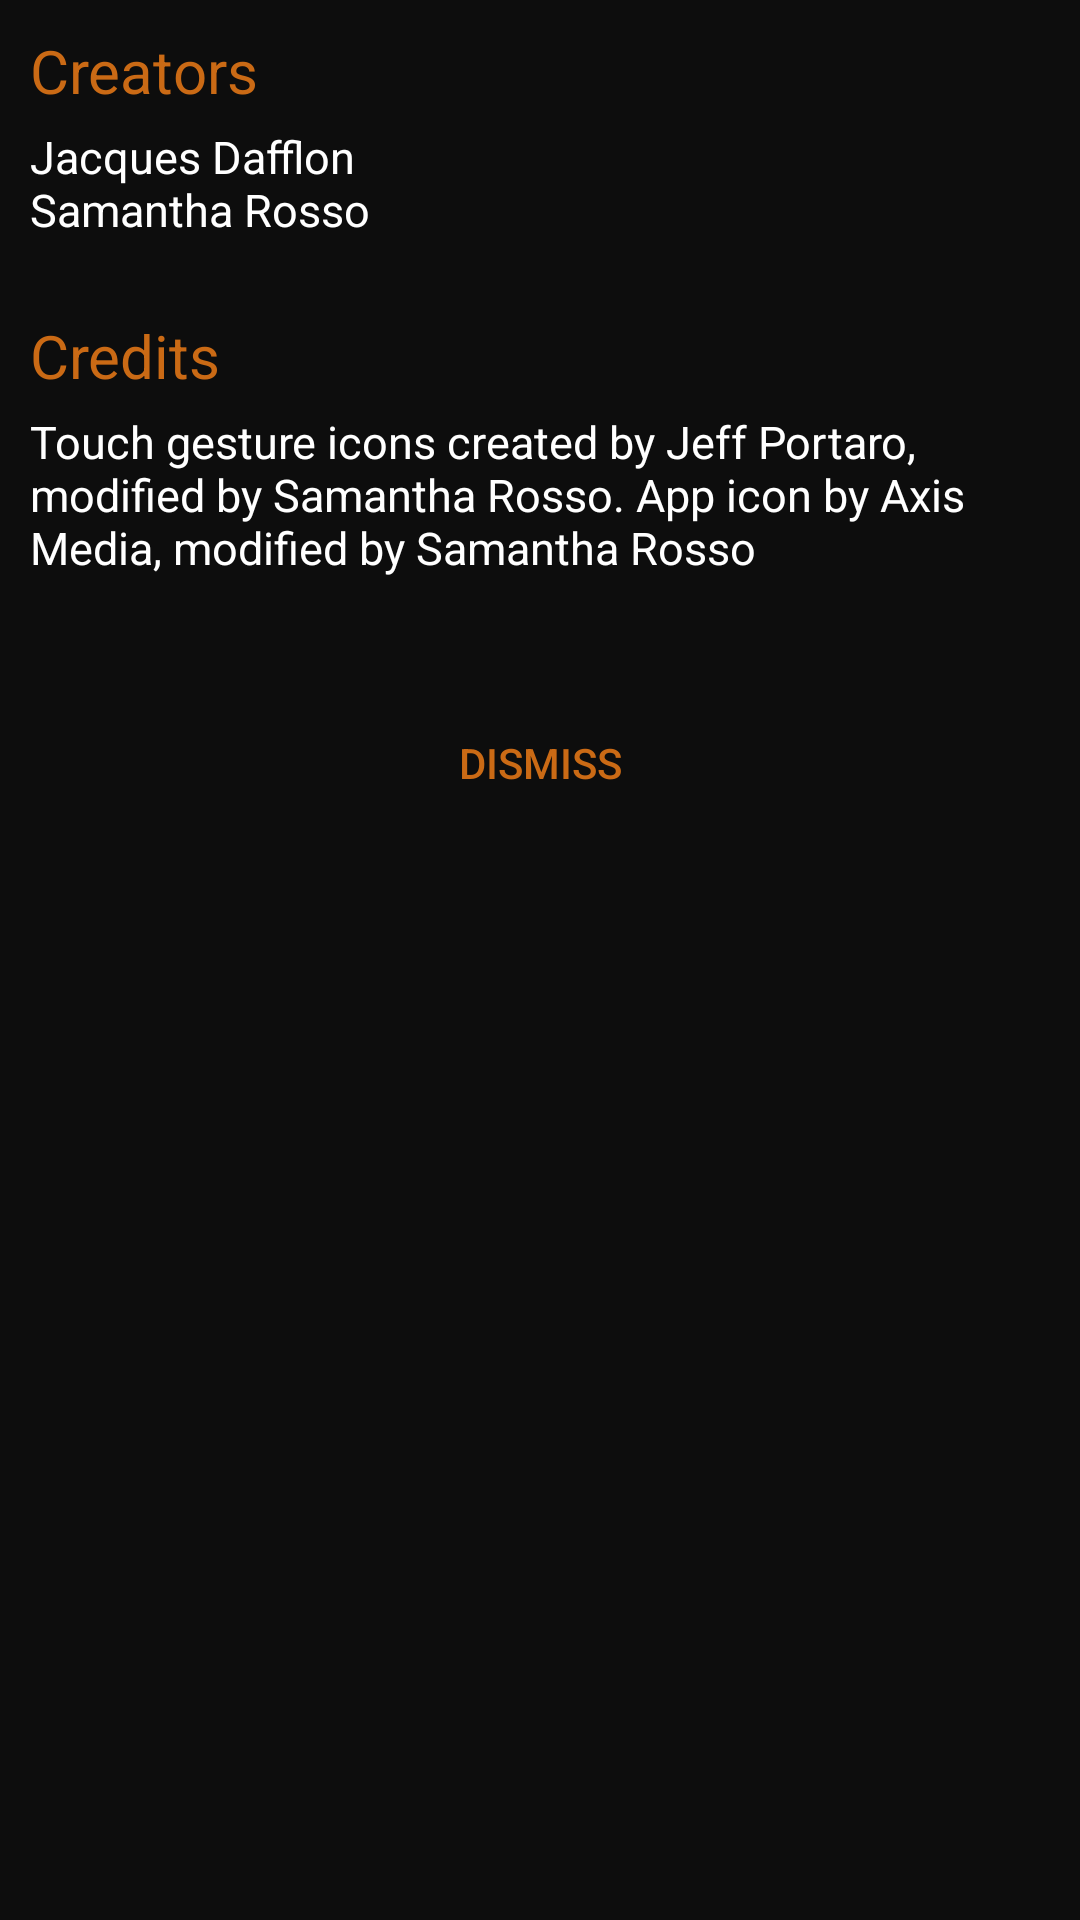

Reconstruct the res/layout file that produces this screen, plus the resources it refers to.
<!-- AndroidManifest.xml: application theme AppTheme -->
<!-- res/layout/about_dialog.xml -->
<?xml version="1.0" encoding="utf-8"?>
<LinearLayout xmlns:android="http://schemas.android.com/apk/res/android"
    android:layout_width="match_parent"
    android:layout_height="match_parent"
    android:padding="10dp"
    android:orientation="vertical"
    android:background="@color/dialog">

    <TextView
        android:id="@+id/title"
        android:layout_width="wrap_content"
        android:layout_height="wrap_content"
        android:text="@string/about_creators_title"
        android:textSize="20sp"
        android:textColor="@color/title_color"/>
    <TextView
        android:layout_width="wrap_content"
        android:layout_height="wrap_content"
        android:paddingTop="5dp"
        android:lines="2"
        android:text="@string/about_creators"
        android:textSize="15sp"
        android:textColor="@color/main_text"/>

    <TextView
        android:id="@+id/icons"
        android:paddingTop="25dp"
        android:layout_width="wrap_content"
        android:layout_height="wrap_content"
        android:text="@string/about_icons_title"
        android:textSize="20sp"
        android:textColor="@color/title_color"/>
    <TextView
        android:layout_width="wrap_content"
        android:layout_height="wrap_content"
        android:paddingTop="5dp"
        android:lines="4"
        android:gravity="left"
        android:text="@string/about_icons"
        android:textSize="15sp"
        android:paddingBottom="20dp"
        android:textColor="@color/main_text" />

    <Button
        android:id="@+id/dismiss"
        android:layout_width="match_parent"
        android:layout_height="wrap_content"
        android:text="@string/dismiss"
        style="?android:attr/borderlessButtonStyle"
        android:textColor="@color/title_color"/>
</LinearLayout>
<!-- resources referenced by this layout -->
<resources>
  <color name="dialog">#0d0d0d</color>
  <color name="main_text">#ffffff</color>
  <color name="title_color">#ca6a15</color>
  <string name="about_creators">Jacques Dafflon\nSamantha Rosso</string>
  <string name="about_creators_title">Creators</string>
  <string name="about_icons">Touch gesture icons created by Jeff Portaro, modified by Samantha Rosso. App icon by Axis Media, modified by Samantha Rosso</string>
  <string name="about_icons_title">Credits</string>
  <string name="dismiss">Dismiss</string>
  <style name="AppTheme" parent="Theme.AppCompat.Light.DarkActionBar">
          
          <item name="colorPrimary">@color/colorPrimary</item>
          <item name="colorPrimaryDark">@color/colorPrimaryDark</item>
          <item name="colorAccent">@color/colorAccent</item>
          <item name="android:windowBackground">@color/background</item>
          <item name="android:textColorPrimary">@color/main_text</item>
          <item name="android:textColorSecondary">@color/second_text</item>
          <item name="android:titleTextColor">@color/title_color</item>
          <item name="android:alertDialogTheme">@style/DialogStyle</item>
          <item name="android:editTextStyle">@style/editTextStyle</item>
      </style>
  <color name="colorPrimary">#ca6a15</color>
  <color name="colorPrimaryDark">#ca6a15</color>
  <color name="colorAccent">#ca6a15</color>
  <color name="background">#242524</color>
  <color name="second_text">#a6a4a4</color>
  <style name="DialogStyle" parent="Theme.AppCompat.Light.Dialog">
          <item name="colorPrimary">@color/colorPrimary</item>
          <item name="colorPrimaryDark">@color/colorPrimaryDark</item>
          <item name="colorAccent">@color/colorAccent</item>
          <item name="android:windowFrame">@null</item>
          <item name="android:windowBackground">@color/background</item>
          <item name="android:gravity">center</item>
          <item name="android:textColorPrimary">@color/main_text</item>
          <item name="android:textColorSecondary">@color/second_text</item>
          <item name="android:titleTextColor">@color/title_color</item>
          <item name="android:textColorAlertDialogListItem">@color/main_text</item>
          <item name="android:textSize">18sp</item>
      </style>
  <style name="editTextStyle" parent="android:style/Widget.EditText">
          <item name="colorPrimary">@color/colorPrimary</item>
          <item name="colorPrimaryDark">@color/colorPrimaryDark</item>
          <item name="colorAccent">@color/colorAccent</item>
          <item name="android:background">@color/background</item>
          <item name="android:editTextBackground">@color/background</item>
          <item name="android:textColorPrimary">@color/main_text</item>
          <item name="android:textColorSecondary">@color/second_text</item>
          <item name="android:titleTextColor">@color/title_color</item>
          <item name="android:textSize">18sp</item>
      </style>
</resources>
